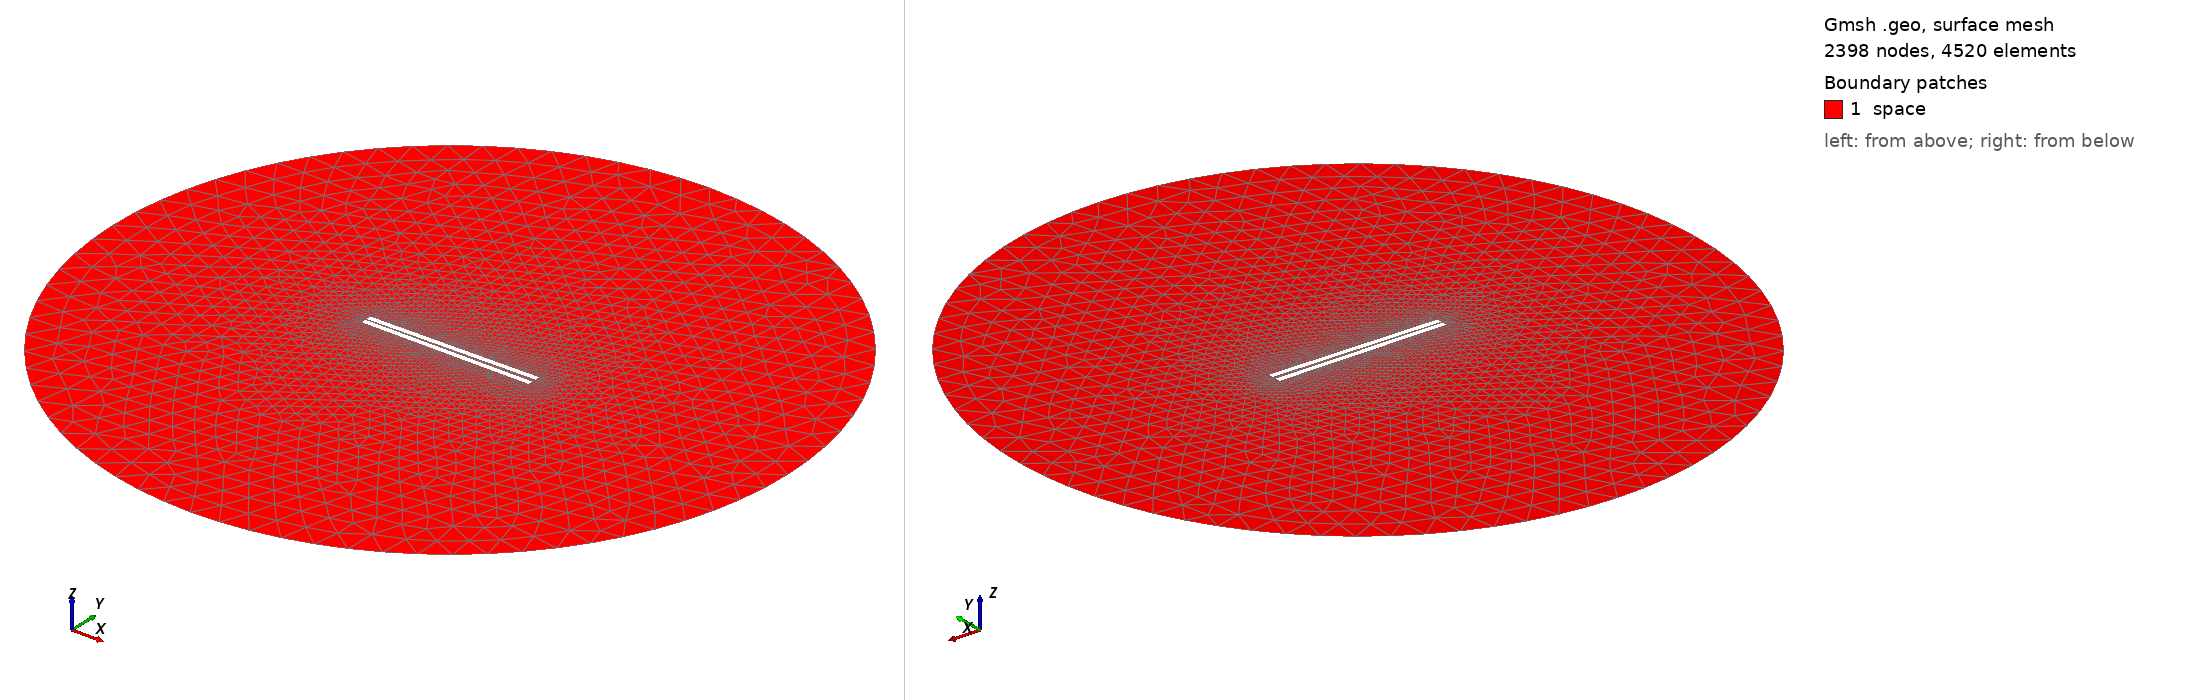

Gmsh geometry script, surface-meshed: 2398 nodes, 4520 surface elements. Boundary patches (legend numbers): 1 space. Left view from above one corner, right view from below the opposite corner. Legend entries are the model's physical surfaces. The drawing asked Gmsh for element sizes between 1% and 20% of the model's largest extent; the script's own settings can give other sizes.

=== 822.geo (drawn) ===
// Set the geometry kernel
SetFactory("OpenCASCADE");

//---------------------------------------
// Rectangles
//---------------------------------------

// Rectangle 1 (top)
Point(1) = {-49.455555555555556, 0.8611111111111112, 0, 1.0};
Point(2) = {49.455555555555556, 0.8611111111111112, 0, 1.0};
Point(3) = {49.455555555555556, 3.772222222222222, 0, 1.0};
Point(4) = {-49.455555555555556, 3.772222222222222, 0, 1.0};

Line(1) = {1, 2};
Line(2) = {2, 3};
Line(3) = {3, 4};
Line(4) = {4, 1};

Line Loop(1) = {1, 2, 3, 4};
Plane Surface(1) = {1};

Rotate { {0, 0, 1}, {0,  0.8611111111111112,  0}, 0.014 } {
  Surface{1};
}

// Rectangle 2 (bottom)
Point(5) = {-49.455555555555556, -0.8611111111111112, 0, 1.0};
Point(6) = {49.455555555555556, -0.8611111111111112, 0, 1.0};
Point(7) = {49.455555555555556, -3.772222222222222, 0, 1.0};
Point(8) = {-49.455555555555556, -3.772222222222222, 0, 1.0};

Line(5) = {5, 6};
Line(6) = {6, 7};
Line(7) = {7, 8};
Line(8) = {8, 5};

Line Loop(2) = {5, 6, 7, 8};
Plane Surface(2) = {2}; 


//---------------------------------------
// Circle
//---------------------------------------

// Define points
Point(9) = {0, 0, 0};        // Center
Point(10) = {200, 0, 0};     // Start point
Point(11) = {0, 200, 0};     // 90 degrees
Point(12) = {-200, 0, 0};    // 180 degrees
Point(13) = {0, -200, 0};    // 270 degrees

// Define circle arcs (each needs start, center, end)
Circle(9) = {10, 9, 11};
Circle(10) = {11, 9, 12};
Circle(11) = {12, 9, 13};
Circle(12) = {13, 9, 10};

// Define curve loop and surface if needed
Curve Loop(3) = {9, 10, 11, 12};
Surface(3) = {3};

// Subtract Rectangles from Circle
BooleanDifference{ Surface{3}; Delete; }{ Surface{1}; Surface{2}; Delete; }

//---------------------------------------
// Transfinite Lines and Surface
//---------------------------------------
Transfinite Line {1, 3} = 50 Using Progression 1;
Transfinite Line {2, 4} = 2 Using Progression 1;
Transfinite Line {5, 7} = 50 Using Progression 1;
Transfinite Line {6, 8} = 2 Using Progression 1;
Transfinite Line {9, 10, 11, 12} = 20 Using Progression 1;

//---------------------------------------
// Define Physical Groups
//---------------------------------------                

//--- Physical Curves
// Physical groups for boundaries
Physical Line("force_segment", 10) = {1};
Physical Line("upper_plate", 11) = {2, 3, 4};
Physical Line("lower_plate", 12) = {5, 6, 7, 8};
Physical Line("boundary", 20) = {9, 10, 11, 12};

//--- Physical Surfaces
Physical Surface("space", 30) = {3};

//---------------------------------------
// 6. Generate the Mesh
//---------------------------------------
Mesh 2;  // 2D mesh generation
